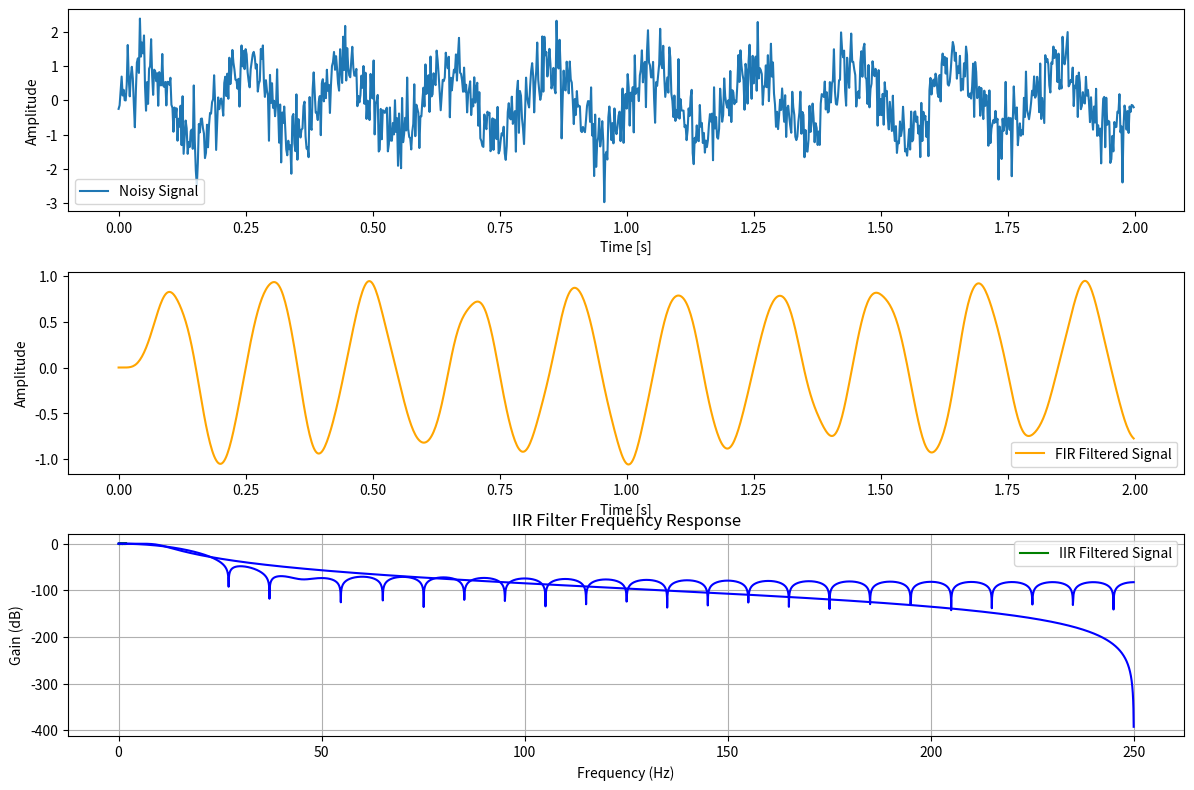

Generate this figure with matplotlib:
# -*- coding: utf-8 -*-
"""Python Project.ipynb

Automatically generated by Colab.

Original file is located at
    https://colab.research.google.com/<link-removed>
"""

import numpy as np
import matplotlib.pyplot as plt
from scipy.signal import firwin, lfilter, freqz, butter, filtfilt


def design_fir_filter(order, cutoff, fs, filter_type='low'):
    nyq = 0.5 * fs
    normalized_cutoff = np.array(cutoff) / nyq

    if filter_type == 'low':
        pass_zero = True
    elif filter_type == 'high':
        pass_zero = False
    elif filter_type in ['bandpass', 'bandstop']:
        pass_zero = filter_type
    else:
        raise ValueError("Invalid filter_type. Choose from 'low', 'high', 'bandpass', 'bandstop'.")


    fir_coeff = firwin(order + 1, normalized_cutoff, pass_zero=pass_zero)
    return fir_coeff

def design_iir_filter(order, cutoff, fs, filter_type='low'):
    nyq = 0.5 * fs
    normalized_cutoff = np.array(cutoff) / nyq
    b, a = butter(order, normalized_cutoff, btype=filter_type, analog=False)
    return b, a

def apply_filter(b, a, signal, use_filtfilt=False):
    if use_filtfilt:
        filtered_signal = filtfilt(b, a, signal) # zero-phase filtering
    else:
        filtered_signal = lfilter(b, a, signal)
    return filtered_signal

def plot_frequency_response(b, a=1, fs=1.0, title='Frequency Response'):
    w, h = freqz(b, a, worN=8000)

    plt.plot((fs * 0.5 / np.pi) * w, 20 * np.log10(abs(h)), 'b')
    plt.title(title)
    plt.xlabel('Frequency (Hz)')
    plt.ylabel('Gain (dB)')
    plt.grid(True)
    plt.show()
if __name__ == "__main__":
    fs = 500.0      # Sampling frequency (Hz)
    t = np.arange(0, 2.0, 1/fs) # Time vector for 2 seconds


    # Create a noisy signal: 5 Hz sine + white noise + 50 Hz interference
    freq_signal = 5.0
    noisy_signal = (
        np.sin(2 * np.pi * freq_signal * t) +
        0.5 * np.random.randn(len(t)) +
        0.3 * np.sin(2 * np.pi * 50 * t)
    )


    # Filter parameters
    fir_order = 50
    iir_order = 4
    cutoff = 10 # cutoff frequency (Hz)
    filter_type = 'low' # lowpass filter

    # Design FIR filter
    fir_b = design_fir_filter(fir_order, cutoff, fs, filter_type)


    # Design IIR filter

    iir_b, iir_a = design_iir_filter(iir_order, cutoff, fs, filter_type)


    # Apply filters
    fir_filtered = lfilter(fir_b, [1.0], noisy_signal)
    iir_filtered = apply_filter(iir_b, iir_a, noisy_signal, use_filtfilt=True)


    # Plot time domain signals
    plt.figure(figsize=(12, 8))

    plt.subplot(3, 1, 1)
    plt.plot(t, noisy_signal, label='Noisy Signal')
    plt.legend()
    plt.xlabel('Time [s]')
    plt.ylabel('Amplitude')

    plt.subplot(3, 1, 2)
    plt.plot(t, fir_filtered, label='FIR Filtered Signal', color='orange')
    plt.legend()
    plt.xlabel('Time [s]')
    plt.ylabel('Amplitude')

    plt.subplot(3, 1, 3)
    plt.plot(t, iir_filtered, label='IIR Filtered Signal', color='green')
    plt.legend()
    plt.xlabel('Time [s]')
    plt.ylabel('Amplitude')

    plt.tight_layout()

    plt.show()


    # Plot frequency responses
    plot_frequency_response(fir_b, fs=fs, title='FIR Filter Frequency Response')
    plot_frequency_response(iir_b, iir_a, fs=fs, title='IIR Filter Frequency Response')
